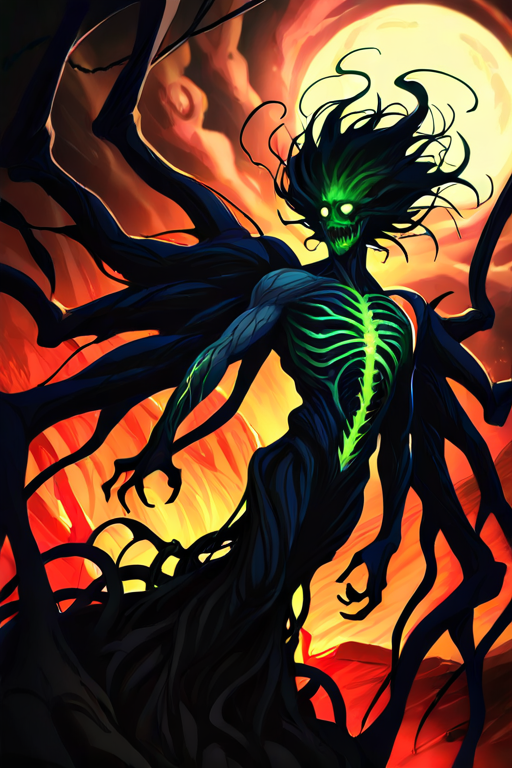
Generation parameters embedded in this image by AUTOMATIC1111 Stable Diffusion web UI or a fork of it (Forge, ...) (PNG 'parameters' text chunk):
corrupted entity embodying decay creature gaining strength as its flesh rots, skin peeling away revealing glowing veins of toxic energy, bone and muscle exposed and pulsing with corrupted power, surrounded by a swirling cloud of green spores and rot, chained by its own flesh yet growing stronger with each passing second, cursed sigils carved into its skin, leaking ichor fueling its mutation, monstrous form mid-transformation, half-decayed wings sprouting, multiple twisted limbs emerging from its torso, eyes glowing with sickly hunger for life and entropy, dramatic lighting, dark fantasy horror aesthetic, grotesque elegance, terrifying evolution through decay, ultra detailed concept art
Negative prompt: multiple images,watermark,text,cute, clean, shiny, cartoonish, healthy, flat, empty background, elegant
Steps: 20, Sampler: DPM++ 2M, Schedule type: Karras, CFG scale: 8, Seed: 963931771, Size: 512x768, Model hash: bdb59bac77, Model: waiNSFWIllustrious_v140, Version: v1.10.1